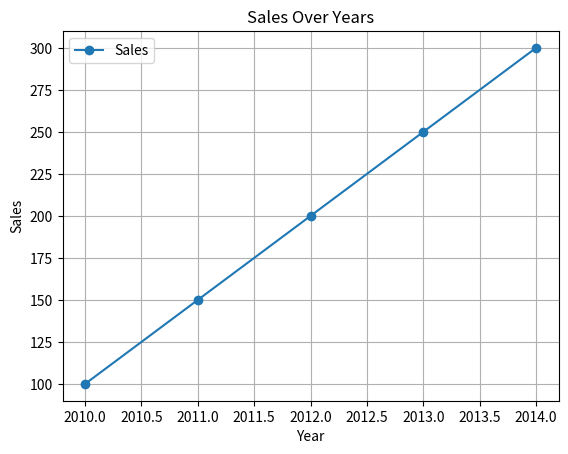
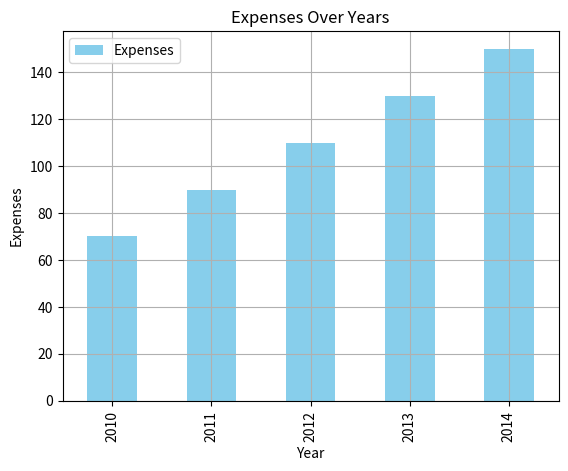
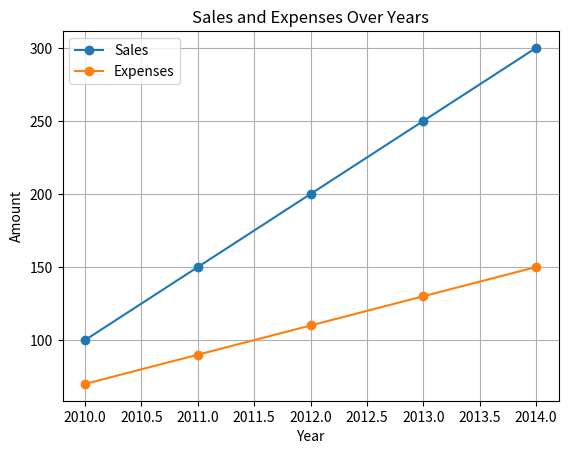
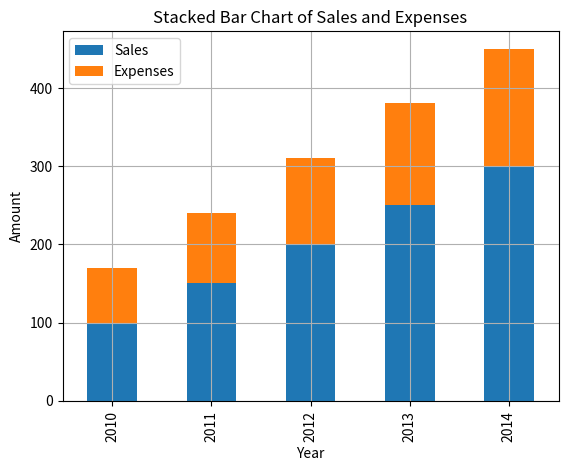
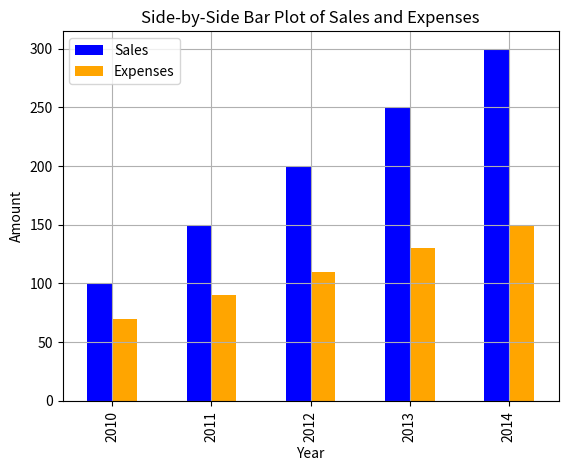
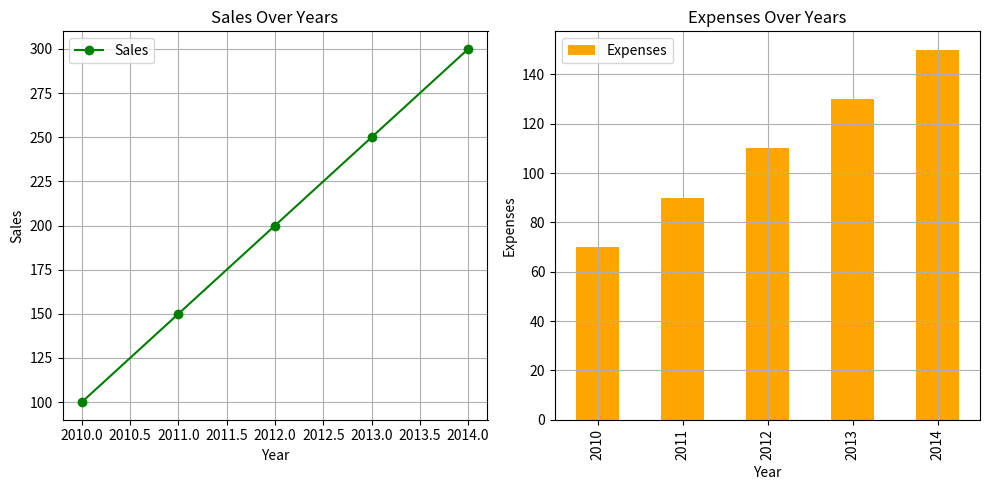

Python code for these plots, in order:
# Importing necessary libraries
import pandas as pd
import matplotlib.pyplot as plt

# Creating the sample dataset
data = {
    'Year': [2010, 2011, 2012, 2013, 2014],
    'Sales': [100, 150, 200, 250, 300],
    'Expenses': [70, 90, 110, 130, 150],
}

# Creating DataFrame
df = pd.DataFrame(data)

# Displaying the dataset
df

# Creating a line plot for Sales
df.plot(x='Year', y='Sales', kind='line', marker='o')
plt.title('Sales Over Years')
plt.xlabel('Year')
plt.ylabel('Sales')
plt.grid(True)
plt.show()

# Creating a bar plot for Expenses
df.plot(x='Year', y='Expenses', kind='bar', color='skyblue')
plt.title('Expenses Over Years')
plt.xlabel('Year')
plt.ylabel('Expenses')
plt.grid(True)
plt.show()

# Creating multiple line plots
df.plot(x='Year', y=['Sales', 'Expenses'], kind='line', marker='o')
plt.title('Sales and Expenses Over Years')
plt.xlabel('Year')
plt.ylabel('Amount')
plt.grid(True)
plt.show()

# Creating a stacked bar chart
df.plot(x='Year', kind='bar', stacked=True)
plt.title('Stacked Bar Chart of Sales and Expenses')
plt.xlabel('Year')
plt.ylabel('Amount')
plt.grid(True)
plt.show()

# Creating side-by-side bar plots
df.plot(x='Year', kind='bar', color=['blue', 'orange'])
plt.title('Side-by-Side Bar Plot of Sales and Expenses')
plt.xlabel('Year')
plt.ylabel('Amount')
plt.grid(True)
plt.show()

# Creating multiple plots using plt.subplots
fig, axes = plt.subplots(1, 2, figsize=(10, 5))

# Plotting Sales
df.plot(x='Year', y='Sales', ax=axes[0], kind='line', marker='o', color='green')
axes[0].set_title('Sales Over Years')
axes[0].set_xlabel('Year')
axes[0].set_ylabel('Sales')
axes[0].grid(True)

# Plotting Expenses
df.plot(x='Year', y='Expenses', ax=axes[1], kind='bar', color='orange')
axes[1].set_title('Expenses Over Years')
axes[1].set_xlabel('Year')
axes[1].set_ylabel('Expenses')
axes[1].grid(True)

plt.tight_layout()
plt.show()